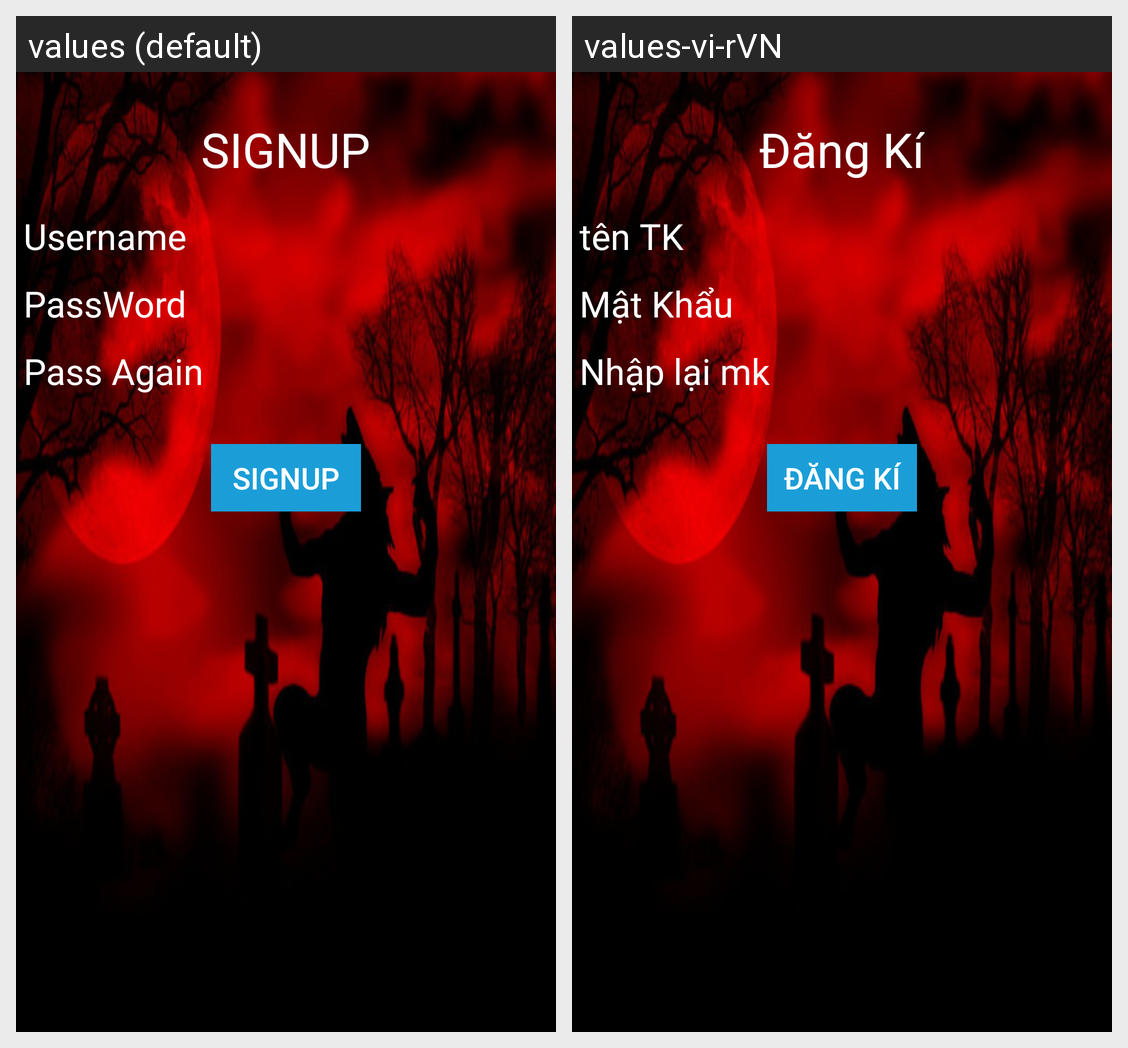

Here is an Android app screen in its default locale and in the app's own translations. Write out the translated-string differences for the strings that appear on this screen.
Android screen res/layout/activity_signup.xml rendered under 2 locales, left to right: values (default), values-vi-rVN. Device: Nexus 5 (rendered at 1080×1920; each locale shown at half size, 540×960, under a caption strip naming it); theme android:Theme.Material.Light.NoActionBar.Fullscreen.
Strings drawn on this screen, with the default value and each locale's value (text and hints the layout hard-codes, and strings that could not be matched under every locale, appear in the picture but are not listed):

txtSignup
  values: SIGNUP
  values-vi-rVN: Đăng Kí

txtusernameup
  values: Username
  values-vi-rVN: tên TK

txtpassw
  values: PassWord
  values-vi-rVN: Mật Khẩu

txtpassgain
  values: Pass Again
  values-vi-rVN: Nhập lại mk

btnSignup
  values: Signup
  values-vi-rVN: Đăng Kí
